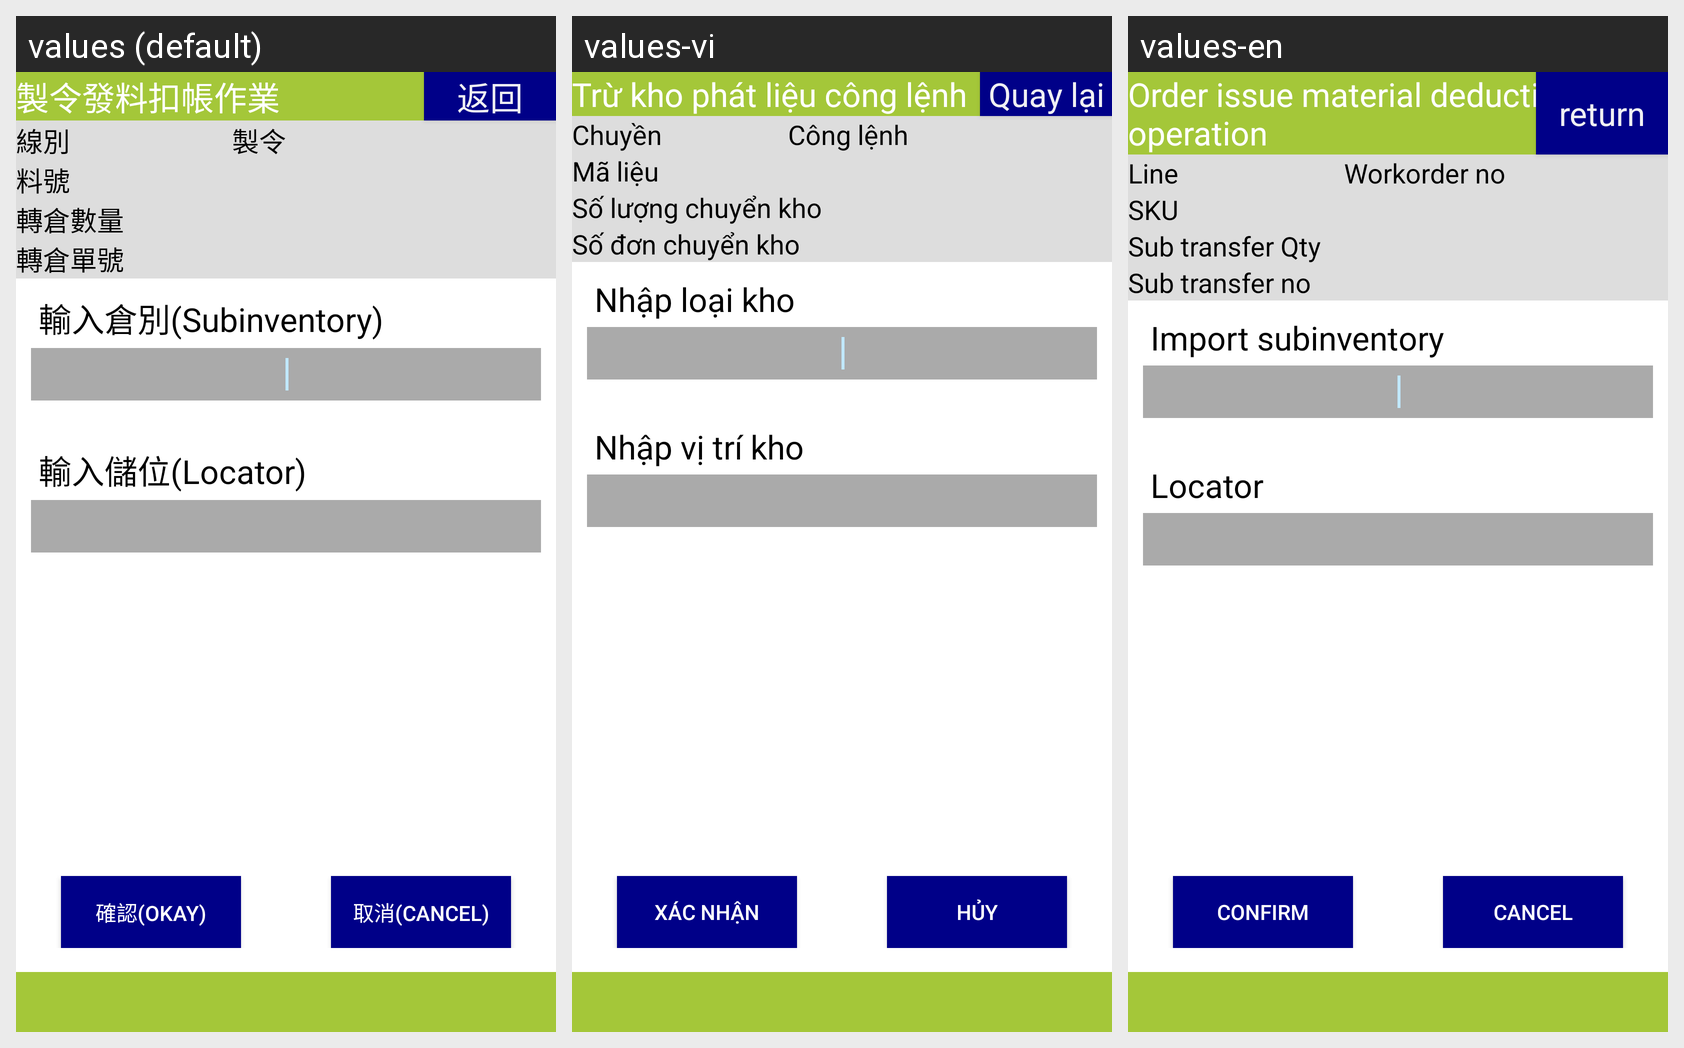

This grid shows one Android layout under several languages. Give, for every string resource on the screen, its name, the default text and each shown locale's text.
Android screen res/layout/activity_material_sending_subinventory_transfer.xml rendered under 3 locales, left to right: values (default), values-vi, values-en. Device: Nexus 5 (rendered at 1080×1920; each locale shown at half size, 540×960, under a caption strip naming it); theme android:Theme.DeviceDefault.NoActionBar.Fullscreen.
Strings drawn on this screen, with the default value and each locale's value (text and hints the layout hard-codes, and strings that could not be matched under every locale, appear in the picture but are not listed):

title_activity_material_sending_debit
  values: 製令發料扣帳作業
  values-vi: Trừ kho phát liệu công lệnh
  values-en: Order issue material deduction operation

button_return
  values: 返回
  values-vi: Quay lại
  values-en: return

label_line_number
  values: 線別
  values-vi: Chuyền
  values-en: Line

label_workorder_no
  values: 製令
  values-vi: Công lệnh
  values-en: Workorder no

label_part_no
  values: 料號
  values-vi: Mã liệu
  values-en: SKU

label_subinventory_transfer_qty
  values: 轉倉數量
  values-vi: Số lượng chuyển kho
  values-en: Sub transfer Qty

label_subinventory_transfer_no
  values: 轉倉單號
  values-vi: Số đơn chuyển kho
  values-en: Sub transfer no

import_subinventory
  values: 輸入倉別(Subinventory)
  values-vi: Nhập loại kho
  values-en: Import subinventory

import_locator
  values: 輸入儲位(Locator)
  values-vi: Nhập vị trí kho
  values-en: Locator

button_confirm2
  values: 確認(Okay)
  values-vi: Xác nhận
  values-en: Confirm

button_cancel2
  values: 取消(Cancel)
  values-vi: Hủy
  values-en: Cancel
